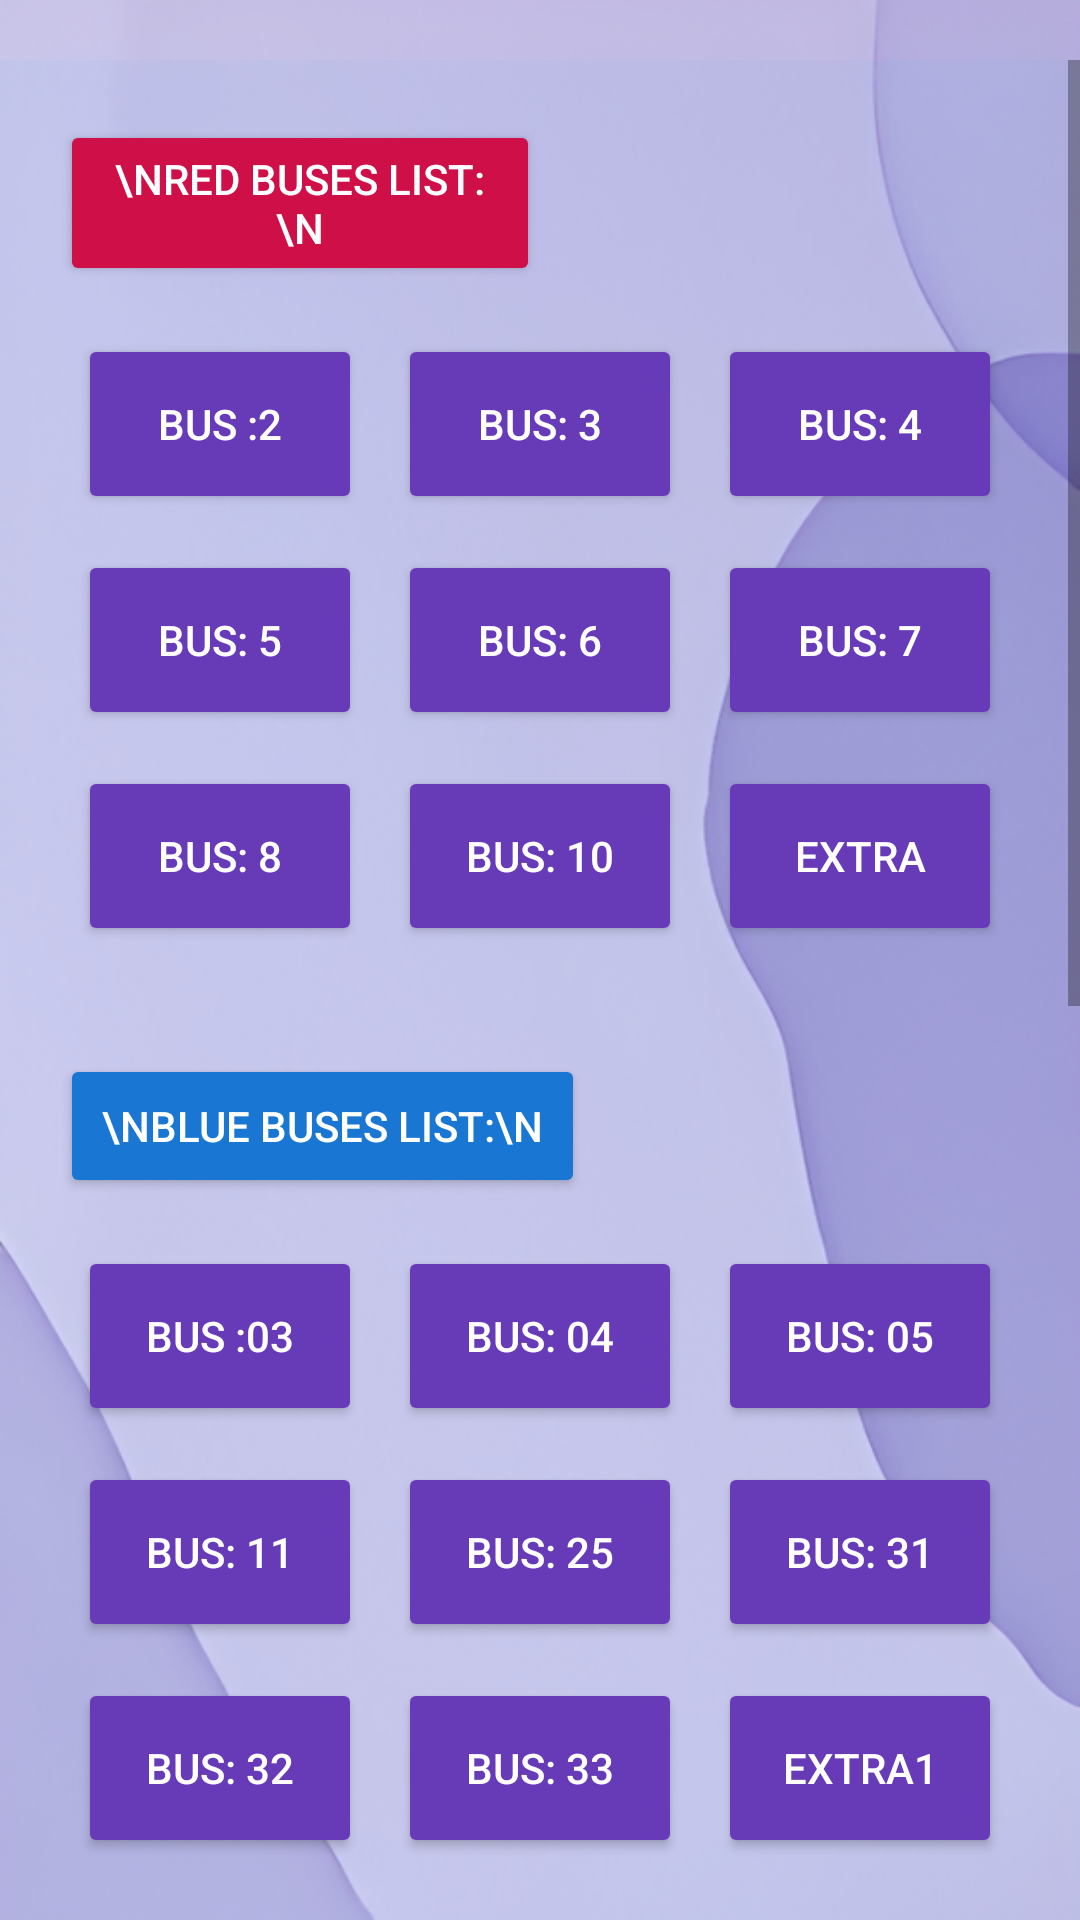

Write the Android layout XML for this screen, with the resource values it uses.
<!-- AndroidManifest.xml: application theme Theme.CoUBusTracker4 -->
<!-- res/layout/activity_student_first.xml -->
<?xml version="1.0" encoding="utf-8"?>
<ScrollView xmlns:android="http://schemas.android.com/apk/res/android"
    android:layout_width="match_parent"
    android:layout_height="match_parent"
    android:background="@drawable/fbg8"
    android:paddingTop="20dp">

    <LinearLayout
        android:layout_width="match_parent"
        android:layout_height="wrap_content"
        android:background="#0903A9F4"
        android:orientation="vertical"
        android:padding="20dp">

        

        

        



        <Button

            android:layout_width="160dp"
            android:layout_height="wrap_content"
            android:text="\nRed Buses list:\n"
            android:backgroundTint="#CF0F47"
            android:layout_marginBottom="10dp"
            android:textColor="@color/white"/>

        <GridLayout
            android:layout_width="match_parent"
            android:layout_height="wrap_content"
            android:layout_marginBottom="30dp"
            android:columnCount="3">

            <Button
                android:id="@+id/redBus1"
                style="@style/RedBusButton"
                android:tag="red2"
                android:text="BUS :2"
                android:onClick="openLogin"/>

            <Button
                android:id="@+id/redBus2"
                style="@style/RedBusButton"
                android:tag="red3"
                android:text="bus: 3"
                android:onClick="openLogin"/>

            <Button
                android:id="@+id/redBus3"
                style="@style/RedBusButton"
                android:tag="red4"
                android:text="bus: 4"
                android:onClick="openLogin"/>

            <Button
                android:id="@+id/redBus4"
                style="@style/RedBusButton"
                android:tag="red5"
                android:text="bus: 5"
                android:onClick="openLogin"/>

            <Button
                android:id="@+id/redBus5"
                style="@style/RedBusButton"
                android:tag="red6"
                android:text="bus: 6"
                android:onClick="openLogin"/>

            <Button
                android:id="@+id/redBus6"
                style="@style/RedBusButton"
                android:tag="red7"
                android:text="bus: 7"
                android:onClick="openLogin"/>

            <Button
                android:id="@+id/redBus7"
                style="@style/RedBusButton"
                android:tag="red8"
                android:text="bus: 8"
                android:onClick="openLogin"/>

            <Button
                android:id="@+id/redBus8"
                style="@style/RedBusButton"
                android:tag="red10"
                android:text="bus: 10"
                android:onClick="openLogin"/>

            <Button
                android:id="@+id/redBus9"
                style="@style/RedBusButton"
                android:tag="red11"
                android:text="Extra"
                android:onClick="openLogin"/>
        </GridLayout>

        
        <Button

            android:layout_width="175dp"
            android:layout_height="wrap_content"
            android:text="\nBlue Buses list:\n"
            android:backgroundTint="@color/darkblue"
            android:layout_marginBottom="10dp"
            android:textColor="@color/white"/>

        
        <GridLayout
            android:layout_width="match_parent"
            android:layout_height="wrap_content"
            android:layout_marginBottom="30dp"
            android:alignmentMode="alignMargins"
            android:columnCount="3"
            android:useDefaultMargins="false">

            <Button
                android:id="@+id/blueBus1"
                style="@style/BlueBusButton"
                android:tag="blue3"
                android:text="Bus :03"
                android:onClick="openLogin"/>

            <Button
                android:id="@+id/blueBus2"
                style="@style/BlueBusButton"
                android:tag="blue4"
                android:text="bus: 04"
                android:onClick="openLogin"/>

            <Button
                android:id="@+id/blueBus3"
                style="@style/BlueBusButton"
                android:tag="blue5"
                android:text="bus: 05"
                android:onClick="openLogin"/>

            <Button
                android:id="@+id/blueBus4"
                style="@style/BlueBusButton"
                android:tag="blue11"
                android:text="bus: 11"
                android:onClick="openLogin"/>

            <Button
                android:id="@+id/blueBus5"
                style="@style/BlueBusButton"
                android:tag="blue25"
                android:text="bus: 25"
                android:onClick="openLogin"/>

            <Button
                android:id="@+id/blueBus6"
                style="@style/BlueBusButton"
                android:tag="blue31"
                android:text="bus: 31"
                android:onClick="openLogin"/>

            <Button
                android:id="@+id/blueBus7"
                style="@style/BlueBusButton"
                android:tag="blue32"
                android:text="bus: 32"
                android:onClick="openLogin"/>

            <Button
                android:id="@+id/blueBus8"
                style="@style/BlueBusButton"
                android:tag="blue33"
                android:text="bus: 33"
                android:onClick="openLogin"/>

            <Button
                android:id="@+id/blueBus9"
                style="@style/BlueBusButton"
                android:text="Extra1"
                android:onClick="openLogin"/>
        </GridLayout>
        <Button

            android:layout_width="200dp"
            android:layout_height="wrap_content"
            android:text="\nEvening buses list:\n"
            android:backgroundTint="#018786"
            android:layout_marginBottom="10dp"
            android:textColor="@color/white"/>



        <GridLayout
            android:layout_width="match_parent"
            android:layout_height="wrap_content"
            android:layout_marginBottom="30dp"
            android:alignmentMode="alignMargins"
            android:columnCount="1"
            android:useDefaultMargins="false">

            <Button
                android:id="@+id/eveBus1"
                style="@style/EveningBusButton"
                android:tag="eve1"
                android:onClick="openLogin"
                android:text="Time: 7:00 PM\n\nCampus-Policeline-Eidgah" />

            <Button
                android:id="@+id/eveBus2"
                style="@style/EveningBusButton"
                android:tag="eve2"
                android:onClick="openLogin"
                android:text="Time: 7:30 PM\n\n(policeline)" />

            <Button
                android:id="@+id/eveBus3"
                style="@style/EveningBusButton"
                android:tag="eve3"
                android:onClick="openLogin"
                android:text="Time: 7:30 PM\n\n(tomosmbridge)" />

            <Button
                android:id="@+id/eveBus4"
                style="@style/EveningBusButton"
                android:tag="eve4"
                android:onClick="openLogin"
                android:text="Time: 7:30 PM\n\n(Dhormopur)" />

            <Button
                android:id="@+id/eveBus5"
                style="@style/EveningBusButton"
                android:tag="eve5"
                android:onClick="openLogin"
                android:text="Time: 8:00 PM\n\n(tomsombridge)" />

            <Button
                android:id="@+id/eveBus6"
                style="@style/EveningBusButton"
                android:tag="eve6"
                android:onClick="openLogin"
                android:text="Time: 8:30 PM\n\n(policeline)" />

            <Button
                android:id="@+id/eveBus7"
                style="@style/EveningBusButton"
                android:tag="eve7"
                android:onClick="openLogin"
                android:text="Time: 8:30 PM\n\n(tomsombridge)" />


        </GridLayout>


        
        <Button
            android:id="@+id/busScheduleButton"
            style="@style/BusSceduleButton"
            android:tag="busscedule"
            android:onClick="openLogin"
            android:text="Bus Schedule" />
    </LinearLayout>
</ScrollView>
<!-- resources referenced by this layout -->
<resources>
  <color name="darkblue">#1976D2</color>
  <color name="white">#FFFFFF</color>
  <!-- drawable fbg8: png bitmap (drawable, 373813 bytes) -->
  <style name="BlueBusButton">
          <item name="android:layout_width">0dp</item>
          <item name="android:layout_height">60dp</item>
          <item name="android:layout_columnWeight">1</item>
          <item name="android:layout_margin">6dp</item>
          <item name="android:backgroundTint">#673AB7</item>
          <item name="android:textColor">#FFFFFF</item>
  
      </style>
  <style name="BusSceduleButton">
          <item name="android:layout_width">match_parent</item>
          <item name="android:layout_height">wrap_content</item>
          <item name="android:layout_marginTop">20dp</item>
          <item name="android:backgroundTint">#673AB7</item>
          <item name="android:textColor">#FFFFFF</item>
          <item name="android:textStyle">bold</item>
      </style>
  <style name="EveningBusButton">
          <item name="android:layout_width">match_parent</item>
          <item name="android:layout_height">wrap_content</item>
          <item name="android:layout_columnWeight">1</item>
          <item name="android:layout_margin">6dp</item>
          <item name="android:backgroundTint">#4D509F</item>
          <item name="android:textColor">#FFFFFF</item>
  
  
  
      </style>
  <style name="RedBusButton">
          <item name="android:layout_width">0dp</item>
          <item name="android:layout_height">60dp</item>
          <item name="android:layout_columnWeight">1</item>
          <item name="android:layout_margin">6dp</item>
          <item name="android:backgroundTint">#673AB7</item>
          <item name="android:textColor">#FFFFFF</item>
  
  
      </style>
  <style name="Theme.CoUBusTracker4" parent="Theme.MaterialComponents.DayNight.DarkActionBar">
          
          <item name="colorPrimary">@color/popularpurple</item>
          <item name="colorPrimaryVariant">@color/popularpurple</item>
          <item name="colorOnPrimary">@color/white</item> 
  
          
          <item name="android:statusBarColor" tools:targetApi="l">@color/popularpurple</item>
          <item name="android:windowLightStatusBar">false</item>
  
          
          <item name="actionBarStyle">@style/MyActionBar</item>
      </style>
  <color name="popularpurple">#673AB7</color>
  <style name="MyActionBar" parent="Widget.AppCompat.ActionBar">
          <item name="background">@color/popularpurple</item>
          <item name="titleTextStyle">@style/MyActionBarTitleText</item>
      </style>
  <style name="MyActionBarTitleText" parent="TextAppearance.AppCompat.Widget.ActionBar.Title">
          <item name="android:textColor">@color/white</item>
      </style>
</resources>
